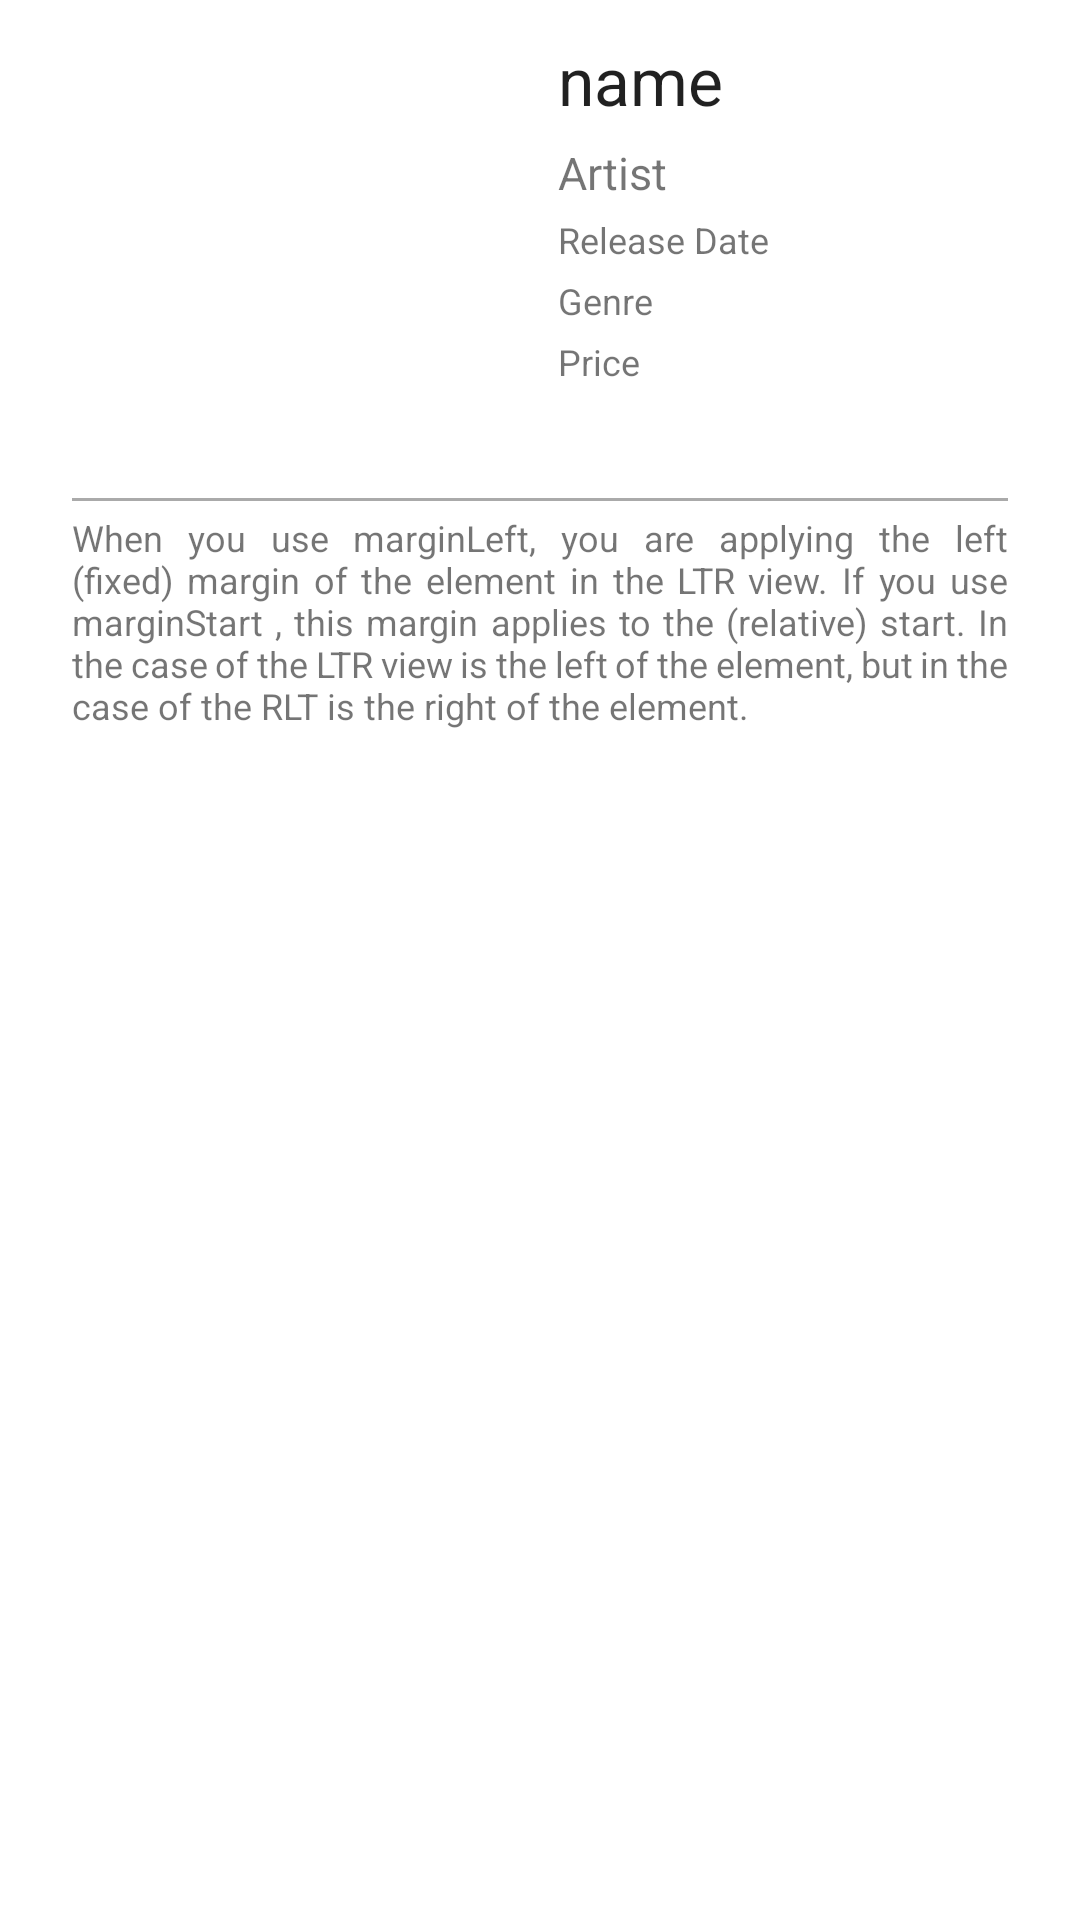

Reconstruct the res/layout file that produces this screen, plus the resources it refers to.
<!-- AndroidManifest.xml: application theme Theme.ITunes -->
<!-- res/layout/fragment_detail.xml -->
<?xml version="1.0" encoding="utf-8"?>
<androidx.constraintlayout.widget.ConstraintLayout
    xmlns:android="http://schemas.android.com/apk/res/android"
    xmlns:app="http://schemas.android.com/apk/res-auto"
    xmlns:tools="http://schemas.android.com/tools"
    android:layout_width="match_parent"
    android:layout_height="match_parent">

    <ImageView
        android:id="@+id/image"
        android:layout_width="150dp"
        android:layout_height="150dp"
        android:layout_marginTop="12dp"
        android:scaleType="fitStart"
        app:layout_constraintStart_toEndOf="@id/guidelineLeft"
        app:layout_constraintTop_toTopOf="parent" />

    <TextView
        android:id="@+id/tvName"
        android:layout_width="0dp"
        android:layout_height="wrap_content"
        android:text="name"
        android:textAlignment="textStart"
        android:textAppearance="@style/TextAppearance.AppCompat.Large"
        android:layout_marginStart="12dp"
        android:layout_marginTop="12dp"
        app:layout_constraintStart_toEndOf="@+id/image"
        app:layout_constraintEnd_toStartOf="@id/guidelineRight"
        app:layout_constraintTop_toTopOf="parent" />

    <TextView
        android:id="@+id/tvArtist"
        android:layout_width="0dp"
        android:layout_height="wrap_content"
        android:text="Artist"
        android:textSize="15sp"
        android:layout_marginStart="12dp"
        android:layout_marginRight="24dp"
        android:layout_marginTop="6dp"
        app:layout_goneMarginTop="12dp"
        app:layout_constraintStart_toEndOf="@+id/image"
        app:layout_constraintEnd_toStartOf="@id/guidelineRight"
        app:layout_constraintTop_toBottomOf="@+id/tvName" />

    <TextView
        android:id="@+id/tvReleaseDate"
        android:layout_width="0dp"
        android:layout_height="wrap_content"
        android:text="Release Date"
        android:textSize="12sp"
        android:layout_marginStart="12dp"
        android:layout_marginRight="24dp"
        android:layout_marginTop="4dp"
        app:layout_constraintStart_toEndOf="@+id/image"
        app:layout_constraintEnd_toStartOf="@id/guidelineRight"
        app:layout_constraintTop_toBottomOf="@+id/tvArtist"  />

    <TextView
        android:id="@+id/tvGenre"
        android:layout_width="0dp"
        android:layout_height="wrap_content"
        android:text="Genre"
        android:textSize="12sp"
        android:layout_marginStart="12dp"
        android:layout_marginRight="24dp"
        android:layout_marginTop="4dp"
        app:layout_constraintStart_toEndOf="@+id/image"
        app:layout_constraintEnd_toStartOf="@id/guidelineRight"
        app:layout_constraintTop_toBottomOf="@+id/tvReleaseDate"  />

    <TextView
        android:id="@+id/tvPrice"
        android:layout_width="0dp"
        android:layout_height="wrap_content"
        android:text="Price"
        android:textSize="12sp"
        android:layout_marginStart="12dp"
        android:layout_marginRight="24dp"
        android:layout_marginTop="4dp"
        app:layout_constraintStart_toEndOf="@+id/image"
        app:layout_constraintEnd_toStartOf="@id/guidelineRight"
        app:layout_constraintTop_toBottomOf="@+id/tvGenre"  />

    <View
        android:id="@+id/divider"
        android:layout_width="0dp"
        android:layout_height="1dp"
        android:background="@android:color/darker_gray"
        android:layout_marginTop="4dp"
        app:layout_constraintStart_toEndOf="@id/guidelineLeft"
        app:layout_constraintEnd_toStartOf="@id/guidelineRight"
        app:layout_constraintTop_toBottomOf="@+id/image"/>

    <TextView
        android:id="@+id/tvDescription"
        android:layout_width="0dp"
        android:layout_height="wrap_content"
        android:layout_marginTop="4dp"
        android:text="When you use marginLeft, you are applying the left (fixed) margin of the element in the LTR view. If you use marginStart , this margin applies to the (relative) start. In the case of the LTR view is the left of the element, but in the case of the RLT is the right of the element."
        android:textSize="12sp"
        android:justificationMode="inter_word"
        app:layout_constraintStart_toEndOf="@id/guidelineLeft"
        app:layout_constraintEnd_toStartOf="@id/guidelineRight"
        app:layout_constraintTop_toBottomOf="@+id/divider" />

    <androidx.constraintlayout.widget.Guideline
        android:id="@+id/guidelineLeft"
        android:layout_width="wrap_content"
        android:layout_height="match_parent"
        android:orientation="vertical"
        app:layout_constraintGuide_begin="24dp" />

    <androidx.constraintlayout.widget.Guideline
        android:id="@+id/guidelineRight"
        android:layout_width="wrap_content"
        android:layout_height="match_parent"
        android:orientation="vertical"
        app:layout_constraintGuide_end="24dp" />

</androidx.constraintlayout.widget.ConstraintLayout>
<!-- resources referenced by this layout -->
<resources>
  <style name="Theme.ITunes" parent="Theme.MaterialComponents.Light.NoActionBar">
          
          <item name="colorPrimary">@color/colorPrimary</item>
          <item name="colorPrimaryDark">@color/colorPrimaryDark</item>
          <item name="colorAccent">@color/colorAccent</item>
      </style>
  <color name="colorPrimary">#1565c0</color>
  <color name="colorPrimaryDark">#003c8f</color>
  <color name="colorAccent">#5e92f3</color>
</resources>
